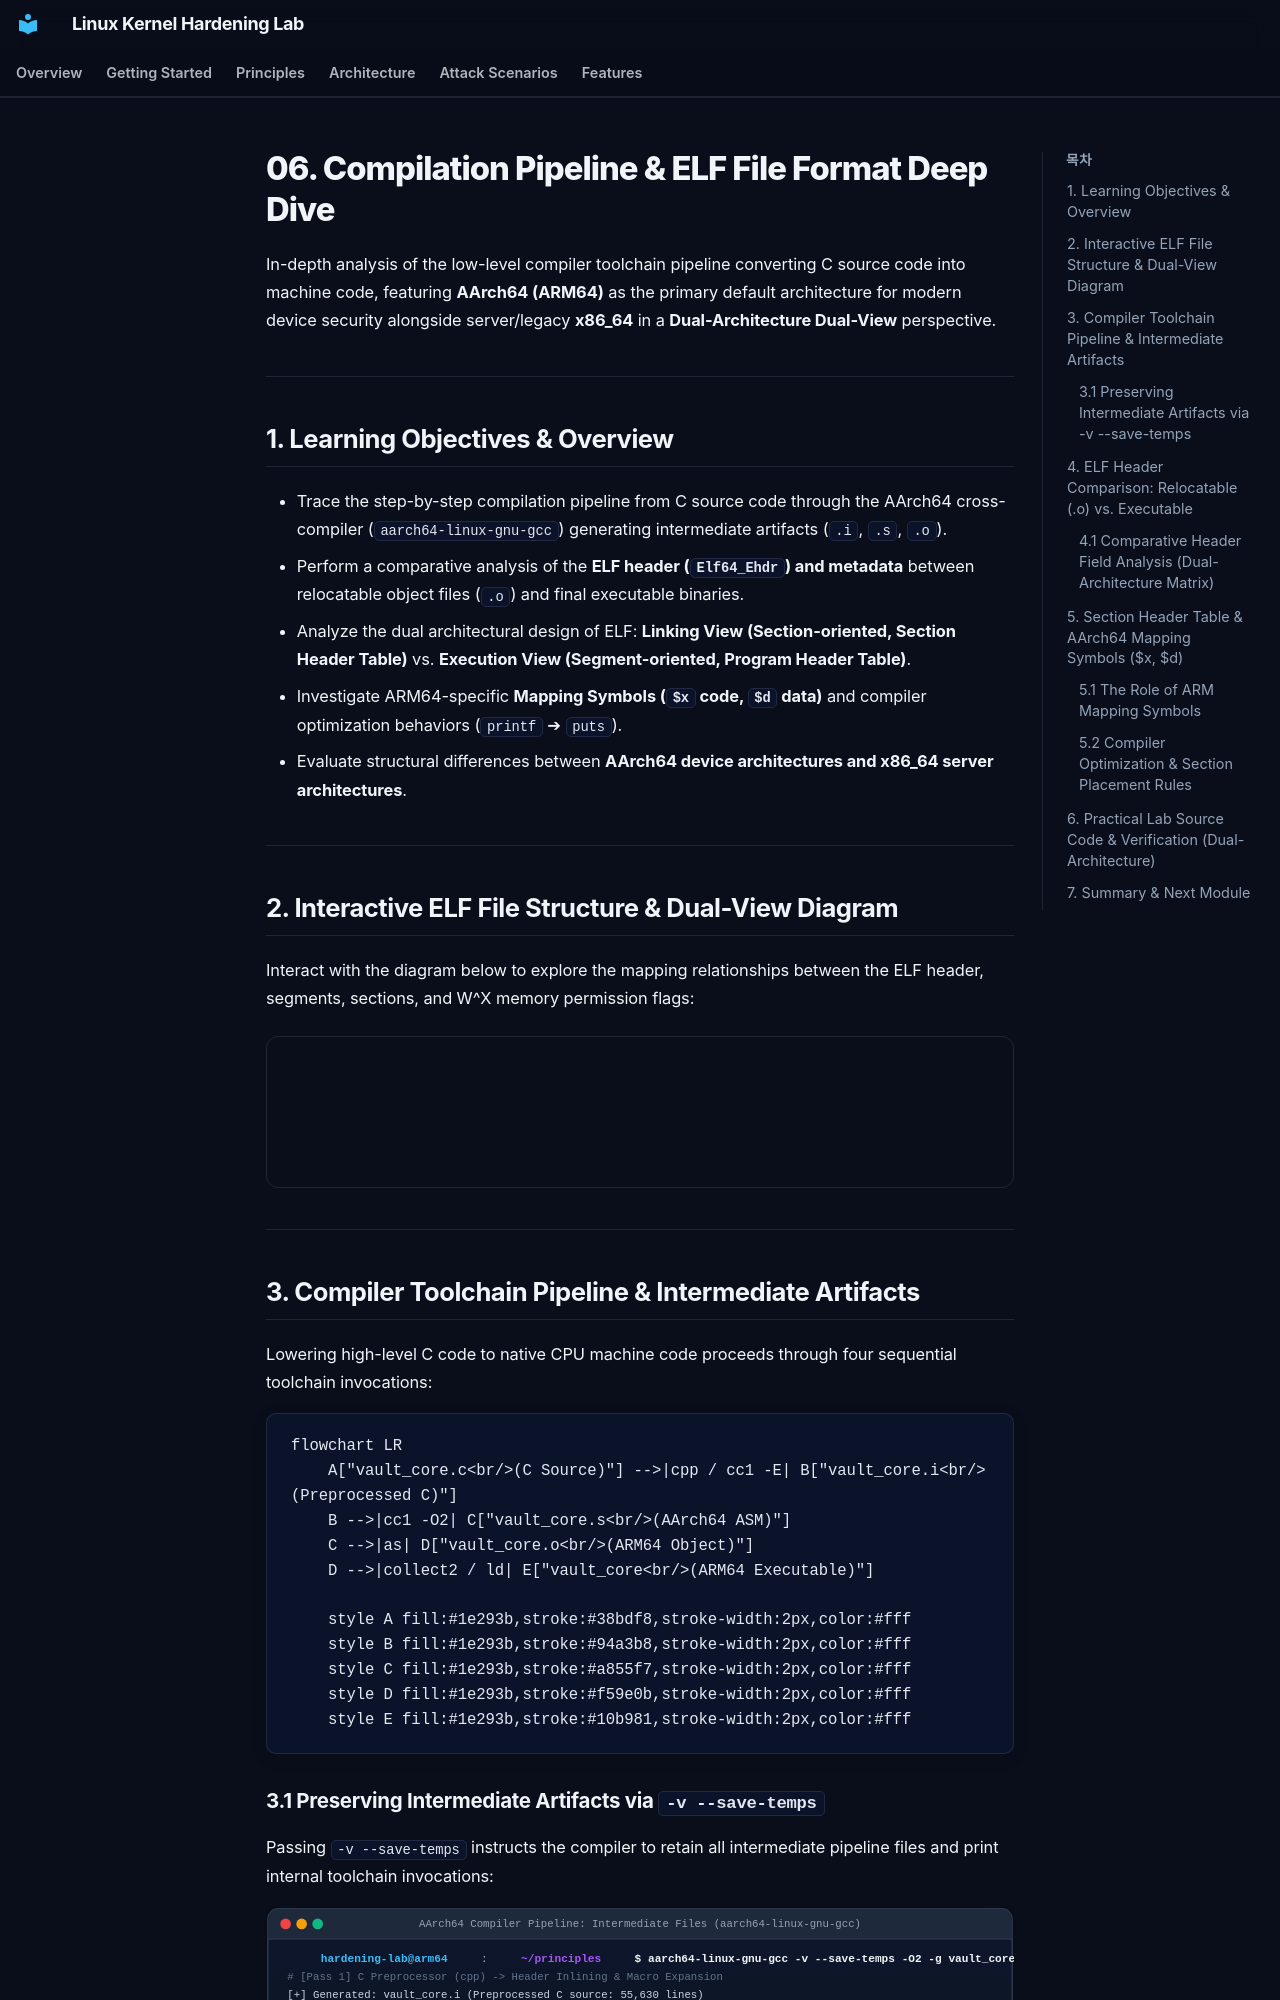

repository: auking45/linux-kernel-hardening-lab · page: en/principles/06-compilation-and-elf/index.html · generator: mkdocs

# 06. Compilation Pipeline & ELF File Format Deep Dive

In-depth analysis of the low-level compiler toolchain pipeline converting C source code into machine code, featuring **AArch64 (ARM64)** as the primary default architecture for modern device security alongside server/legacy **x86_64** in a **Dual-Architecture Dual-View** perspective.

---

## 1. Learning Objectives & Overview

- Trace the step-by-step compilation pipeline from C source code through the AArch64 cross-compiler (`aarch64-linux-gnu-gcc`) generating intermediate artifacts (`.i`, `.s`, `.o`).
- Perform a comparative analysis of the **ELF header (`Elf64_Ehdr`) and metadata** between relocatable object files (`.o`) and final executable binaries.
- Analyze the dual architectural design of ELF: **Linking View (Section-oriented, Section Header Table)** vs. **Execution View (Segment-oriented, Program Header Table)**.
- Investigate ARM64-specific **Mapping Symbols (`$x` code, `$d` data)** and compiler optimization behaviors (`printf` ➔ `puts`).
- Evaluate structural differences between **AArch64 device architectures and x86_64 server architectures**.

---

## 2. Interactive ELF File Structure & Dual-View Diagram

Interact with the diagram below to explore the mapping relationships between the ELF header, segments, sections, and W^X memory permission flags:

<div style="width: 100%; margin: 24px 0; border: 1px solid rgba(255,255,255,0.1); border-radius: 12px; overflow: hidden;">
  <iframe src="../../assets/diagrams/principles/06-elf-structure.html" style="width: 100%; border: none; display: block; overflow: hidden;" scrolling="no" onload="try { const c = this.contentWindow.document.getElementById('diagramCanvas'); if(c) this.style.height = Math.ceil(c.getBoundingClientRect().height) + 'px'; } catch(e){}"></iframe>
</div>

---
